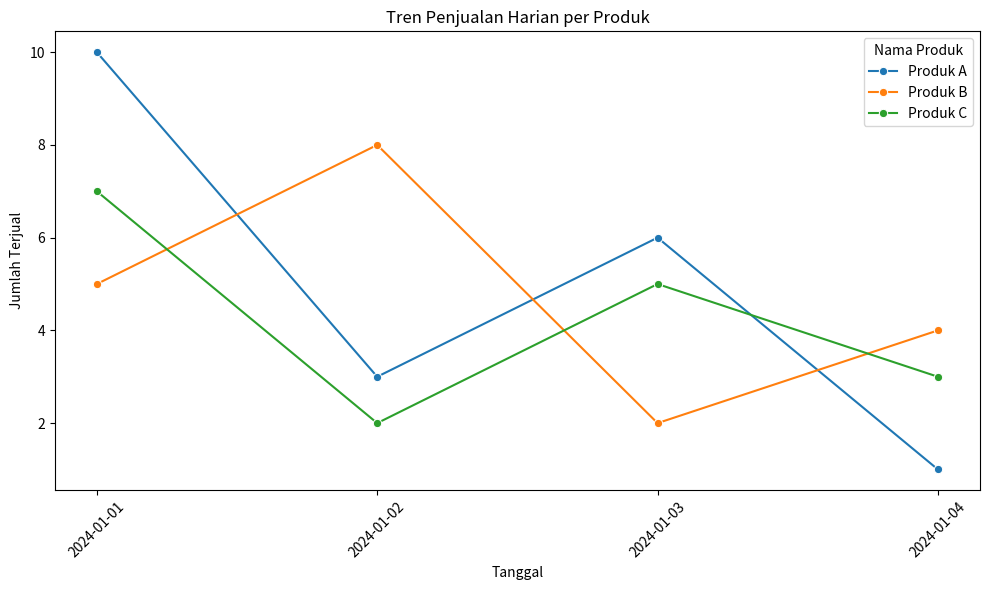

The matplotlib source for this figure:
import pandas as pd
import matplotlib.pyplot as plt
import seaborn as sns

# Data penjualan
data = {
    'Tanggal': ['2024-01-01', '2024-01-01', '2024-01-01', 
                '2024-01-02', '2024-01-02', '2024-01-02', 
                '2024-01-03', '2024-01-03', '2024-01-03', 
                '2024-01-04', '2024-01-04', '2024-01-04'],
    'Nama_Produk': ['Produk A', 'Produk B', 'Produk C', 
                    'Produk A', 'Produk B', 'Produk C', 
                    'Produk A', 'Produk B', 'Produk C', 
                    'Produk A', 'Produk B', 'Produk C'],
    'Jumlah_Terjual': [10, 5, 7, 
                       3, 8, 2, 
                       6, 2, 5, 
                       1, 4, 3],
    'Pendapatan': [500000, 250000, 350000, 
                   150000, 400000, 100000, 
                   300000, 100000, 250000, 
                   50000, 200000, 150000]
}

# Buat DataFrame dari data
df = pd.DataFrame(data)

# Total pendapatan untuk setiap produk
total_pendapatan = df.groupby('Nama_Produk')['Pendapatan'].sum()
print("Total Pendapatan per Produk:\n", total_pendapatan)

# Produk dengan jumlah penjualan tertinggi
total_jumlah_terjual = df.groupby('Nama_Produk')['Jumlah_Terjual'].sum()
produk_terlaris = total_jumlah_terjual.idxmax()
print("Produk dengan jumlah penjualan tertinggi:", produk_terlaris)

# Pendapatan rata-rata per hari
rata_rata_pendapatan_harian = df.groupby('Tanggal')['Pendapatan'].mean()
print("Pendapatan Rata-rata per Hari:\n", rata_rata_pendapatan_harian)

# Grafik tren penjualan harian untuk setiap produk
plt.figure(figsize=(10, 6))
sns.lineplot(data=df, x='Tanggal', y='Jumlah_Terjual', hue='Nama_Produk', marker='o')
plt.title('Tren Penjualan Harian per Produk')
plt.xlabel('Tanggal')
plt.ylabel('Jumlah Terjual')
plt.legend(title='Nama Produk')
plt.xticks(rotation=45)
plt.tight_layout()
plt.show()
